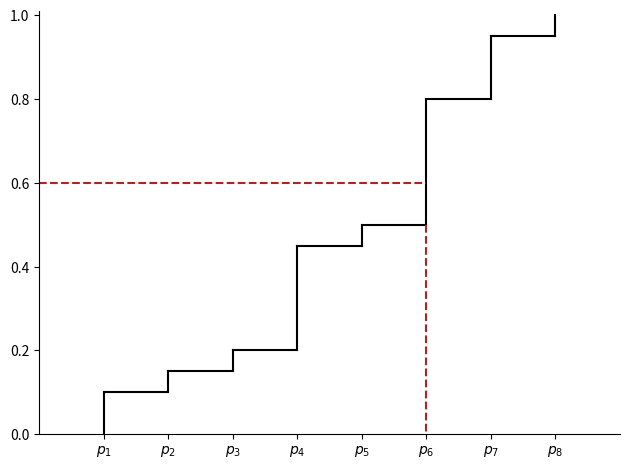

Write Python code to recreate this figure.
import matplotlib.pyplot as plt
from matplotlib.patches import Ellipse
import matplotlib.transforms as transforms
import numpy as np


xs = np.array([
    0.1,
    0.05,
    0.05,
    0.25,
    0.05,
    0.3,
    0.15,
    0.05,
])



cumsum = np.cumsum(xs)
print(cumsum)
cumsum = np.insert(cumsum, 0, 0)

fig, ax = plt.subplots(1)

for i in range(cumsum.shape[0] - 1):
    a = cumsum[i]
    b = cumsum[i+1]
    ax.plot([i+1, i+1], [a, b], c="black")

    if i < cumsum.shape[0] - 2:
        ax.plot([i+1, i+2], [b, b], c="black")


    # ax.plot([i, a], [i+1, a])

ax.plot([0, 6], [0.6, 0.6], linestyle="--", c="firebrick")
ax.plot([6, 6], [0.5, 0], linestyle="--", c="firebrick")

ticks = np.arange(8) + 1
ax.set_xticks(ticks)

labels = [f"$p_{i}$" for i in ticks]
ax.set_xticklabels(labels)

# dic = { 1.0 : "some custom text"}
# labels = [ticks[i] if t not in dic.keys() else dic[t] for i,t in enumerate(ticks)]
## or 
# labels = [dic.get(t, ticks[i]) for i,t in enumerate(ticks)]



# plt.axis("equal")
# plt.gca().set_aspect('equal', adjustable='box')

# ax[0].set_xticks([])
# ax[0].set_yticks([])

ax.set_ylim(0, 1.01)
ax.set_xlim(0, 9)


ax.spines["right"].set_visible(False)
ax.spines["top"].set_visible(False)


fig.tight_layout()
plt.show()